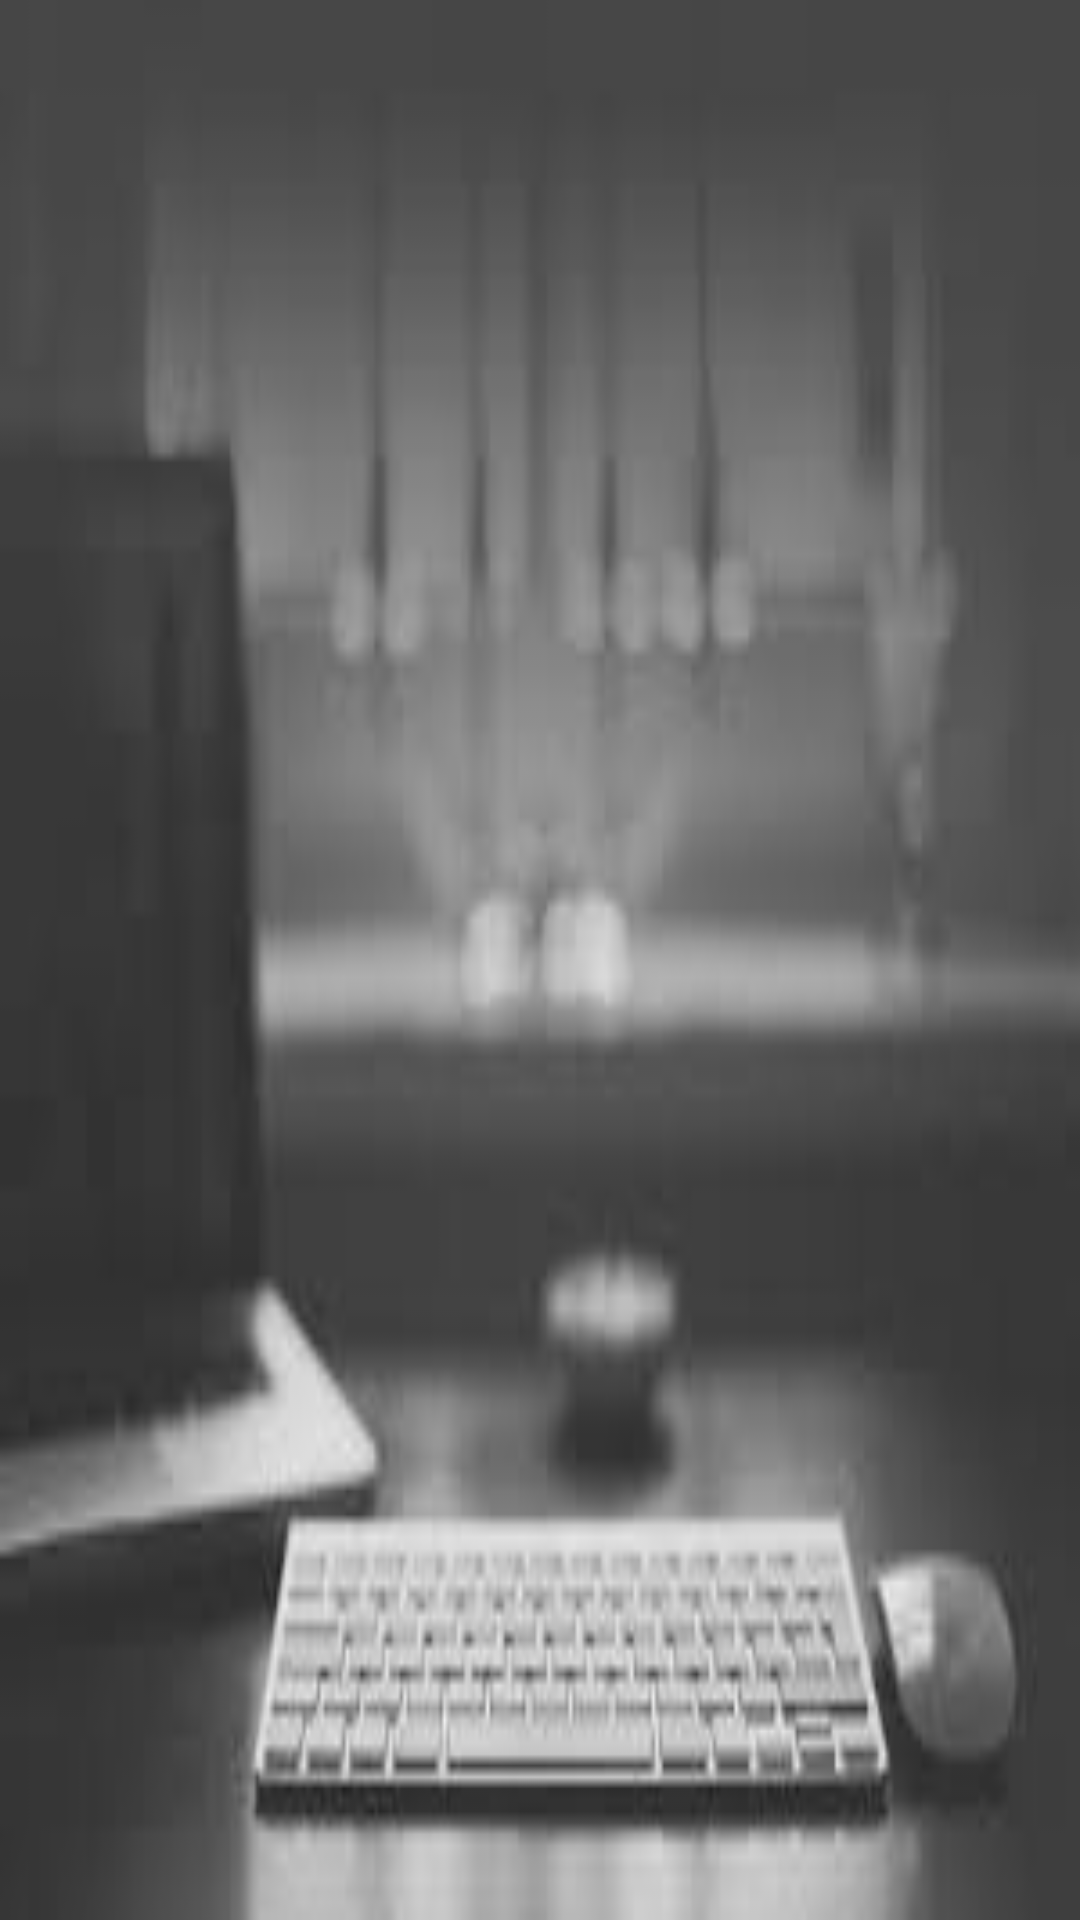

Here is an Android app screen rendered from its layout file. Give the layout XML and the strings, colors and styles it references.
<!-- AndroidManifest.xml: application theme AppTheme -->
<!-- res/layout/help.xml -->
<?xml version="1.0" encoding="utf-8"?>
<LinearLayout xmlns:android="http://schemas.android.com/apk/res/android"
    android:orientation="vertical"
    android:background="@drawable/reminder3"
    android:layout_width="match_parent"
    android:layout_height="match_parent">
    <TextView
    android:layout_width="match_parent"
    android:layout_height="wrap_content"
    android:textSize="25dp"
    android:id="@+id/help_list"
    android:textColor="#000"
    android:layout_margin="10dp"
    android:textAppearance="@style/Base.TextAppearance.AppCompat.Large"/>


</LinearLayout>
<!-- resources referenced by this layout -->
<resources>
  <!-- drawable reminder3: jpeg bitmap (drawable, 4377 bytes) -->
  <style name="AppTheme" parent="Theme.AppCompat.Light.DarkActionBar">
  
          
  
          <item name="colorPrimary">#A9A9A9</item>
          <item name="colorPrimaryDark">#000</item>
          <item name="colorAccent">#921</item>
      </style>
</resources>
